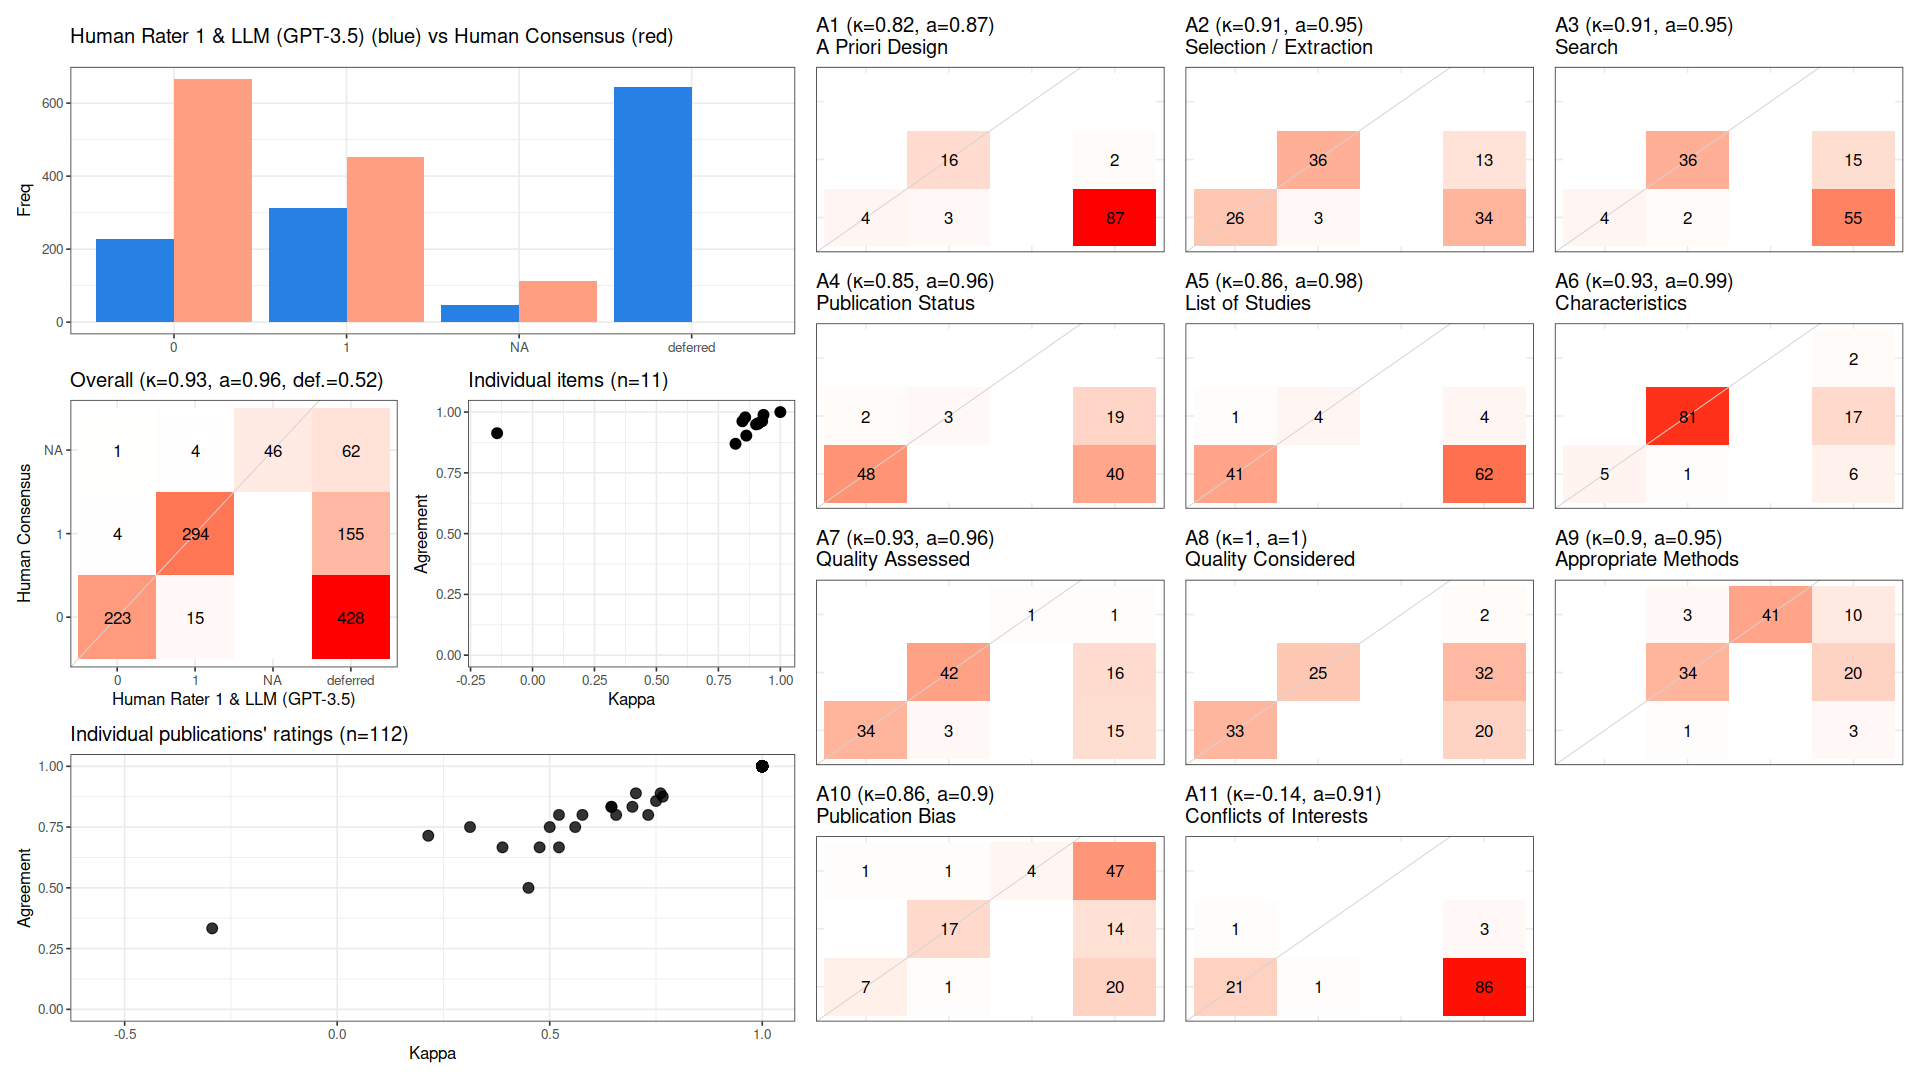

Data behind this chart, as committed beside it:
, cohen_kappa_w, cohen_kappa_w_ci_low, cohen_kappa_w_ci_high, agreement, agreement_ci_low, agreement_ci_high, deferring_fraction, deferring_fraction_ci_low, deferring_fraction_ci_high
combined, 0.9303, 0.8981, 0.9589, 0.9591, 0.9399, 0.976, 0.5235, 0.4886, 0.5576
A1, 0.8192, NA, NA, 0.8696, NA, NA, 0.7946, NA, NA
A2, 0.9099, NA, NA, 0.9538, NA, NA, 0.4196, NA, NA
A3, 0.9112, NA, NA, 0.9524, NA, NA, 0.625, NA, NA
A4, 0.847, NA, NA, 0.9623, NA, NA, 0.5268, NA, NA
A5, 0.8582, NA, NA, 0.9783, NA, NA, 0.5893, NA, NA
A6, 0.932, NA, NA, 0.9885, NA, NA, 0.2232, NA, NA
A7, 0.9266, NA, NA, 0.9625, NA, NA, 0.2857, NA, NA
A8, 1, NA, NA, 1, NA, NA, 0.4821, NA, NA
A9, 0.9022, NA, NA, 0.9494, NA, NA, 0.2946, NA, NA
A10, 0.8627, NA, NA, 0.9032, NA, NA, 0.7232, NA, NA
A11, -0.1429, NA, NA, 0.913, NA, NA, 0.7946, NA, NA
